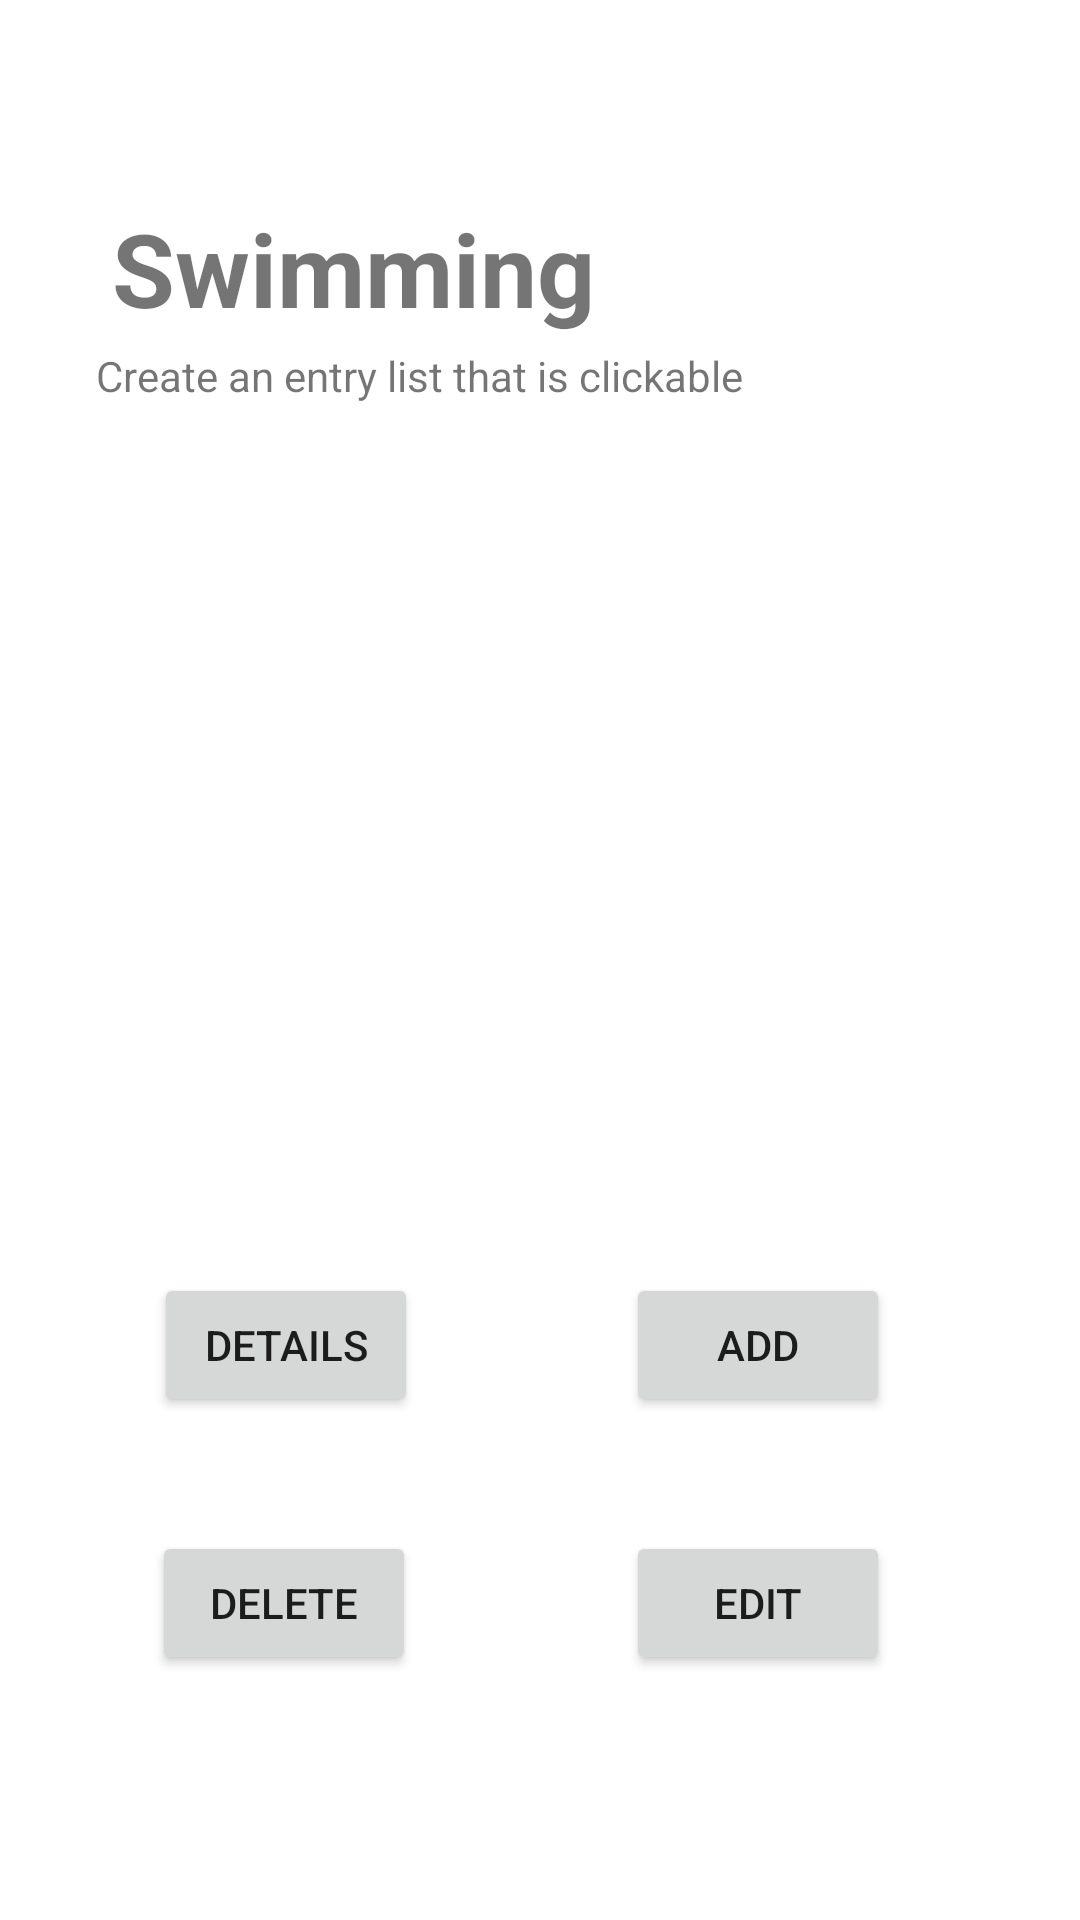

Reconstruct the res/layout file that produces this screen, plus the resources it refers to.
<!-- AndroidManifest.xml: application theme Theme.GymFinalProject -->
<!-- res/layout/swimming_main.xml -->
<?xml version="1.0" encoding="utf-8"?>
<androidx.constraintlayout.widget.ConstraintLayout xmlns:android="http://schemas.android.com/apk/res/android"
    xmlns:app="http://schemas.android.com/apk/res-auto"
    xmlns:tools="http://schemas.android.com/tools"
    android:layout_width="match_parent"
    android:layout_height="match_parent">

    <TextView
        android:id="@+id/swimmingTitle"
        android:layout_width="wrap_content"
        android:layout_height="wrap_content"
        android:text="Swimming"
        android:textSize="34sp"
        android:textStyle="bold"
        app:layout_constraintBottom_toBottomOf="parent"
        app:layout_constraintEnd_toEndOf="parent"
        app:layout_constraintHorizontal_bias="0.188"
        app:layout_constraintStart_toStartOf="parent"
        app:layout_constraintTop_toTopOf="parent"
        app:layout_constraintVertical_bias="0.112" />

    <Button
        android:id="@+id/detailsBtn"
        android:layout_width="wrap_content"
        android:layout_height="wrap_content"
        android:text="Details"
        app:layout_constraintBottom_toBottomOf="parent"
        app:layout_constraintEnd_toEndOf="parent"
        app:layout_constraintHorizontal_bias="0.189"
        app:layout_constraintStart_toStartOf="parent"
        app:layout_constraintTop_toTopOf="parent"
        app:layout_constraintVertical_bias="0.717" />

    <TextView
        android:id="@+id/listLog"
        android:layout_width="252dp"
        android:layout_height="220dp"
        android:text="@string/listLog"
        app:layout_constraintBottom_toBottomOf="parent"
        app:layout_constraintEnd_toEndOf="parent"
        app:layout_constraintHorizontal_bias="0.295"
        app:layout_constraintStart_toStartOf="parent"
        app:layout_constraintTop_toTopOf="parent"
        app:layout_constraintVertical_bias="0.275" />

    <Button
        android:id="@+id/addBtn"
        android:layout_width="wrap_content"
        android:layout_height="wrap_content"
        android:text="Add"
        app:layout_constraintBottom_toBottomOf="parent"
        app:layout_constraintEnd_toEndOf="parent"
        app:layout_constraintHorizontal_bias="0.767"
        app:layout_constraintStart_toStartOf="parent"
        app:layout_constraintTop_toTopOf="parent"
        app:layout_constraintVertical_bias="0.717" />

    <Button
        android:id="@+id/deleteBtn"
        android:layout_width="wrap_content"
        android:layout_height="wrap_content"
        android:text="Delete"
        app:layout_constraintBottom_toBottomOf="parent"
        app:layout_constraintEnd_toEndOf="parent"
        app:layout_constraintHorizontal_bias="0.186"
        app:layout_constraintStart_toStartOf="parent"
        app:layout_constraintTop_toTopOf="parent"
        app:layout_constraintVertical_bias="0.862" />

    <Button
        android:id="@+id/editBtn"
        android:layout_width="wrap_content"
        android:layout_height="wrap_content"
        android:text="Edit"
        app:layout_constraintBottom_toBottomOf="parent"
        app:layout_constraintEnd_toEndOf="parent"
        app:layout_constraintHorizontal_bias="0.767"
        app:layout_constraintStart_toStartOf="parent"
        app:layout_constraintTop_toTopOf="parent"
        app:layout_constraintVertical_bias="0.862" />
</androidx.constraintlayout.widget.ConstraintLayout>
<!-- resources referenced by this layout -->
<resources>
  <string name="listLog">Create an entry list that is clickable</string>
  <style name="Theme.GymFinalProject" parent="Theme.MaterialComponents.DayNight.DarkActionBar">
          
          <item name="colorPrimary">@color/purple_500</item>
          <item name="colorPrimaryVariant">@color/purple_700</item>
          <item name="colorOnPrimary">@color/white</item>
          
          <item name="colorSecondary">@color/teal_200</item>
          <item name="colorSecondaryVariant">@color/teal_700</item>
          <item name="colorOnSecondary">@color/black</item>
          
          <item name="android:statusBarColor" tools:targetApi="l">?attr/colorPrimaryVariant</item>
          
      </style>
  <!-- not gathered from this repository: default colours our renderer supplied (Android Studio template values) -->
  <color name="purple_500">#FF6200EE</color>
  <color name="purple_700">#FF3700B3</color>
  <color name="teal_200">#FF03DAC5</color>
  <color name="teal_700">#FF018786</color>
  <color name="black">#FF000000</color>
  <color name="white">#FFFFFFFF</color>
</resources>
